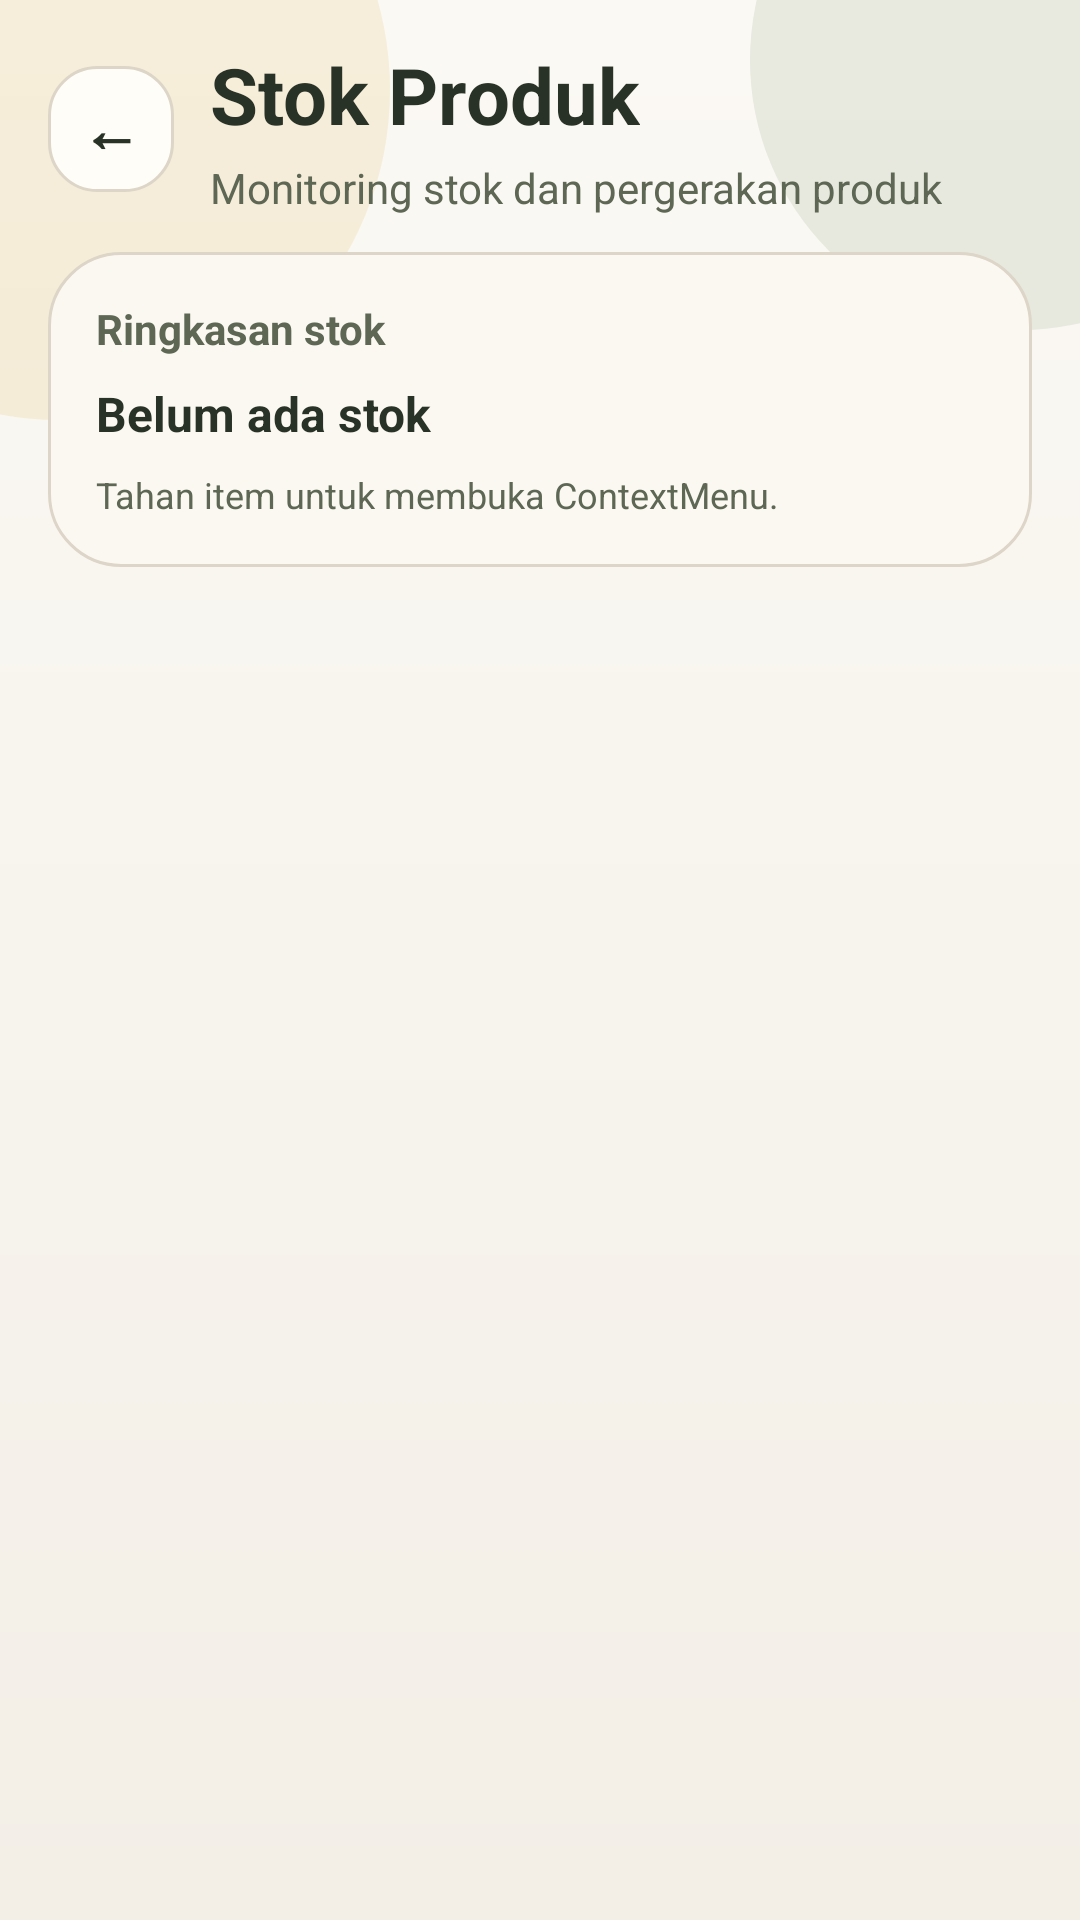

This screen was rendered from an Android layout file. Write that file and the resources it references.
<!-- AndroidManifest.xml: application theme Theme.SiTahu -->
<!-- res/layout/activity_stok.xml -->
<?xml version="1.0" encoding="utf-8"?>
<LinearLayout xmlns:android="http://schemas.android.com/apk/res/android"
    android:layout_width="match_parent"
    android:layout_height="match_parent"
    android:background="@drawable/bg_app_screen"
    android:orientation="vertical">

    <LinearLayout
        android:layout_width="match_parent"
        android:layout_height="wrap_content"
        android:gravity="center_vertical"
        android:orientation="horizontal"
        android:paddingStart="16dp"
        android:paddingTop="14dp"
        android:paddingEnd="16dp"
        android:paddingBottom="12dp">

        <TextView
            android:id="@+id/btnBack"
            android:layout_width="42dp"
            android:layout_height="42dp"
            android:background="@drawable/bg_icon_soft"
            android:gravity="center"
            android:text="←"
            android:textColor="@color/text_primary"
            android:textSize="20sp"
            android:textStyle="bold" />

        <LinearLayout
            android:layout_width="0dp"
            android:layout_height="wrap_content"
            android:layout_marginStart="12dp"
            android:layout_weight="1"
            android:orientation="vertical">

            <TextView
                android:layout_width="wrap_content"
                android:layout_height="wrap_content"
                android:text="Stok Produk"
                android:textColor="@color/text_primary"
                android:textSize="26sp"
                android:textStyle="bold" />

            <TextView
                android:layout_width="wrap_content"
                android:layout_height="wrap_content"
                android:layout_marginTop="4dp"
                android:text="Monitoring stok dan pergerakan produk"
                android:textColor="@color/text_secondary"
                android:textSize="14sp" />
        </LinearLayout>
    </LinearLayout>

    <LinearLayout
        android:layout_width="match_parent"
        android:layout_height="wrap_content"
        android:layout_marginStart="16dp"
        android:layout_marginEnd="16dp"
        android:background="@drawable/bg_panel_soft"
        android:orientation="vertical"
        android:padding="16dp">

        <TextView
            android:layout_width="wrap_content"
            android:layout_height="wrap_content"
            android:text="Ringkasan stok"
            android:textColor="@color/text_secondary"
            android:textStyle="bold" />

        <TextView
            android:id="@+id/tvRingkasanStok"
            android:layout_width="match_parent"
            android:layout_height="wrap_content"
            android:layout_marginTop="8dp"
            android:text="Belum ada stok"
            android:textColor="@color/text_primary"
            android:textSize="16sp"
            android:textStyle="bold" />

        <TextView
            android:layout_width="wrap_content"
            android:layout_height="wrap_content"
            android:layout_marginTop="8dp"
            android:text="Tahan item untuk membuka ContextMenu."
            android:textColor="@color/text_secondary"
            android:textSize="12sp" />
    </LinearLayout>

    <TextView
        android:id="@+id/tvEmptyStok"
        android:layout_width="match_parent"
        android:layout_height="wrap_content"
        android:layout_marginStart="16dp"
        android:layout_marginTop="14dp"
        android:layout_marginEnd="16dp"
        android:background="@drawable/bg_dashed_border"
        android:gravity="center"
        android:padding="24dp"
        android:text="Belum ada produk tersimpan."
        android:textColor="@color/text_secondary"
        android:visibility="gone" />

    <ListView
        android:id="@+id/lvStok"
        android:layout_width="match_parent"
        android:layout_height="0dp"
        android:layout_marginStart="16dp"
        android:layout_marginTop="14dp"
        android:layout_marginEnd="16dp"
        android:layout_weight="1"
        android:clipToPadding="false"
        android:divider="@android:color/transparent"
        android:dividerHeight="0dp"
        android:listSelector="@android:color/transparent"
        android:paddingBottom="18dp" />
</LinearLayout>
<!-- resources referenced by this layout -->
<resources>
  <color name="text_primary">#293226</color>
  <color name="text_secondary">#5D6754</color>
  <!-- drawable bg_app_screen (drawable) -->
  <?xml version="1.0" encoding="utf-8"?>
  <layer-list xmlns:android="http://schemas.android.com/apk/res/android">
      <item>
          <shape android:shape="rectangle">
              <gradient
                  android:angle="270"
                  android:endColor="#F3EFE7"
                  android:startColor="#FBF9F4" />
          </shape>
      </item>
      <item android:gravity="top|start" android:width="220dp" android:height="220dp" android:left="-90dp" android:top="-80dp">
          <shape android:shape="oval">
              <solid android:color="#2AD8B856" />
          </shape>
      </item>
      <item android:gravity="top|end" android:width="180dp" android:height="180dp" android:right="-70dp" android:top="-70dp">
          <shape android:shape="oval">
              <solid android:color="#1F5F7D49" />
          </shape>
      </item>
  </layer-list>
  <!-- drawable bg_dashed_border (drawable) -->
  <?xml version="1.0" encoding="utf-8"?>
  <shape xmlns:android="http://schemas.android.com/apk/res/android">
      <solid android:color="@color/soft_fill_2"/>
      <stroke android:width="1dp" android:color="@color/line_soft" android:dashWidth="8dp" android:dashGap="4dp"/>
      <corners android:radius="20dp"/>
  </shape>
  <!-- drawable bg_icon_soft (drawable) -->
  <?xml version="1.0" encoding="utf-8"?>
  <shape xmlns:android="http://schemas.android.com/apk/res/android">
      <solid android:color="#FFFDF8"/>
      <stroke android:width="1dp" android:color="@color/line_soft"/>
      <corners android:radius="16dp"/>
  </shape>
  <!-- drawable bg_panel_soft (drawable) -->
  <?xml version="1.0" encoding="utf-8"?>
  <shape xmlns:android="http://schemas.android.com/apk/res/android">
      <solid android:color="@color/soft_fill_2"/>
      <stroke android:width="1dp" android:color="@color/line_soft"/>
      <corners android:radius="24dp"/>
  </shape>
  <style name="Theme.SiTahu" parent="Base.Theme.SiTahu" />
  <color name="soft_fill_2">#FBF8F2</color>
  <color name="line_soft">#DDD5C7</color>
  <style name="Base.Theme.SiTahu" parent="Theme.Material3.Light.NoActionBar">
          <item name="colorPrimary">@color/green_primary</item>
          <item name="colorOnPrimary">@color/white</item>
          <item name="colorSecondary">@color/gold_primary</item>
          <item name="colorSurface">@color/bg_shell</item>
          <item name="android:statusBarColor">@color/bg_base</item>
          <item name="android:navigationBarColor">@color/bg_shell</item>
          <item name="android:windowBackground">@color/bg_base</item>
          <item name="android:textColorPrimary">@color/text_primary</item>
          <item name="android:textColorSecondary">@color/text_secondary</item>
          <item name="android:forceDarkAllowed" tools:targetApi="q">false</item>
      </style>
  <color name="green_primary">#5F7D49</color>
  <color name="white">#FFFFFFFF</color>
  <color name="gold_primary">#D8B856</color>
  <color name="bg_shell">#FCFBF7</color>
  <color name="bg_base">#F7F4ED</color>
</resources>
